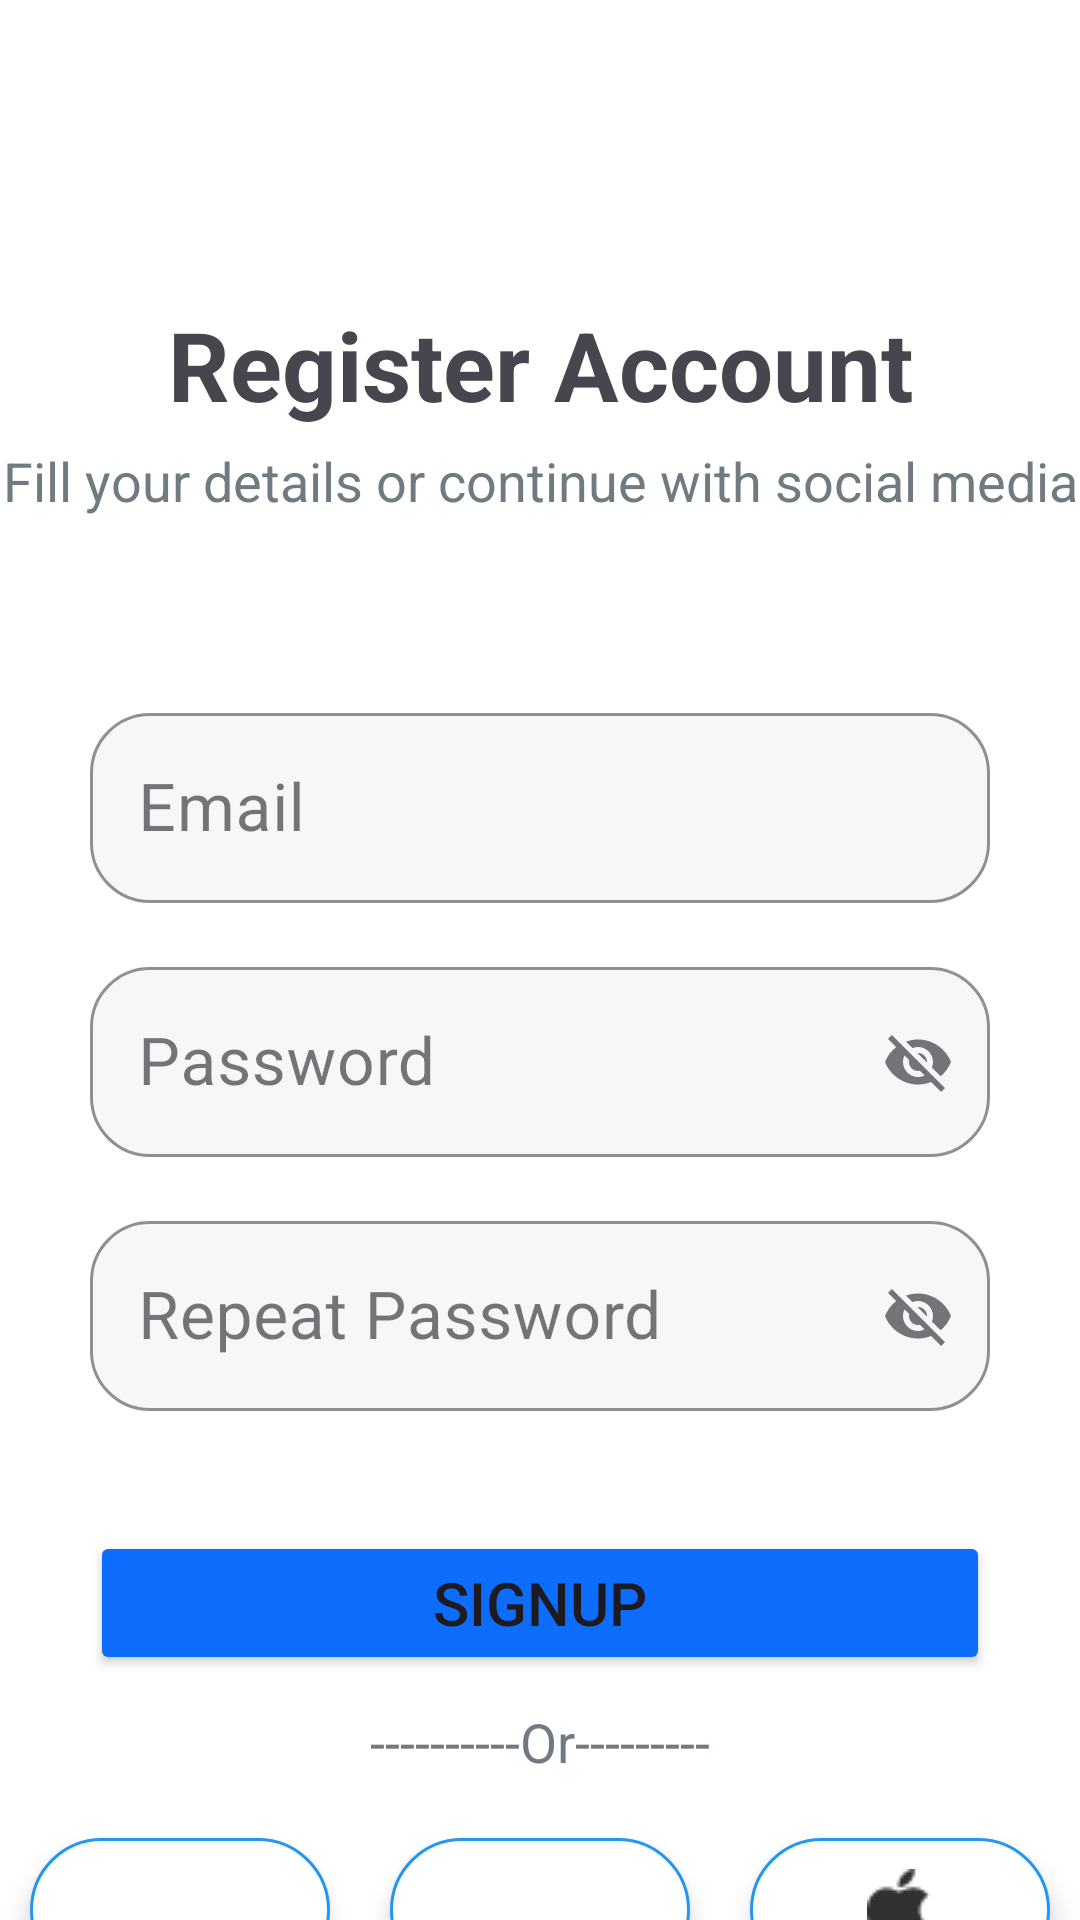

This screen was rendered from an Android layout file. Write that file and the resources it references.
<!-- AndroidManifest.xml: application theme Theme.MessagingApp -->
<!-- res/layout/activity_sign_up.xml -->
<?xml version="1.0" encoding="utf-8"?>
<androidx.constraintlayout.widget.ConstraintLayout xmlns:android="http://schemas.android.com/apk/res/android"
    xmlns:app="http://schemas.android.com/apk/res-auto"
    xmlns:tools="http://schemas.android.com/tools"
    android:layout_width="match_parent"
    android:layout_height="match_parent"
    tools:context=".sign_up.SignUp">

    <LinearLayout
        android:id="@+id/linearLayout"
        android:layout_width="match_parent"
        android:layout_height="wrap_content"
        android:layout_marginTop="100dp"
        android:gravity="center_horizontal"
        android:orientation="vertical"
        app:layout_constraintTop_toTopOf="parent">

        <TextView
            android:layout_width="match_parent"
            android:layout_height="wrap_content"
            android:gravity="center"
            android:text="@string/register_account"
            android:textSize="32sp"
            android:textStyle="bold" />

        <TextView
            android:layout_width="match_parent"
            android:layout_height="wrap_content"
            android:layout_marginTop="5dp"
            android:gravity="center"
            android:text="@string/intro_signin"
            android:textColor="#707B81"
            android:textSize="18sp" />

        <com.google.android.material.textfield.TextInputLayout
            style="@style/Widget.MaterialComponents.TextInputLayout.OutlinedBox"
            android:layout_width="match_parent"
            android:layout_height="wrap_content"
            android:layout_marginHorizontal="30dp"
            android:layout_marginTop="60dp"
            android:hint="@string/email"
            app:boxCornerRadiusBottomEnd="20dp"
            app:boxCornerRadiusBottomStart="20dp"
            app:boxCornerRadiusTopEnd="20dp"
            app:boxCornerRadiusTopStart="20dp"
            app:boxStrokeColor="#D12B3C"
            app:endIconMode="clear_text"
            app:boxBackgroundColor="#F7F7F9"
            >

            <com.google.android.material.textfield.TextInputEditText
                android:id="@+id/text_input_edt_email"
                android:layout_width="match_parent"
                android:layout_height="wrap_content"
                android:singleLine="true"
                android:textSize="22sp"

                />
        </com.google.android.material.textfield.TextInputLayout>

        <TextView
            android:id="@+id/tv_email_message"
            android:layout_width="match_parent"
            android:layout_height="wrap_content"
            android:layout_marginTop="8dp"
            android:layout_marginHorizontal="30dp"
            android:visibility="gone"
            android:gravity="end"
            />

        <com.google.android.material.textfield.TextInputLayout
            style="@style/Widget.MaterialComponents.TextInputLayout.OutlinedBox"
            android:layout_width="match_parent"
            android:layout_height="wrap_content"
            android:layout_marginHorizontal="30dp"
            android:layout_marginTop="16dp"
            android:hint="@string/password"
            app:boxCornerRadiusBottomEnd="20dp"
            app:boxCornerRadiusBottomStart="20dp"
            app:boxCornerRadiusTopEnd="20dp"
            app:boxCornerRadiusTopStart="20dp"
            app:boxStrokeColor="#D12B3C"
            app:endIconMode="password_toggle"
            app:boxBackgroundColor="#F7F7F9">

            <com.google.android.material.textfield.TextInputEditText
                android:id="@+id/text_input_edt_password"
                android:layout_width="match_parent"
                android:layout_height="wrap_content"
                android:singleLine="true"
                android:textSize="22sp" />
        </com.google.android.material.textfield.TextInputLayout>

        <TextView
            android:id="@+id/tv_message_password"
            android:layout_width="match_parent"
            android:layout_height="wrap_content"
            android:layout_marginTop="8dp"
            android:layout_marginHorizontal="30dp"
            android:visibility="gone"
            android:gravity="end"
            />

        <com.google.android.material.textfield.TextInputLayout
            style="@style/Widget.MaterialComponents.TextInputLayout.OutlinedBox"
            android:layout_width="match_parent"
            android:layout_height="wrap_content"
            android:layout_marginHorizontal="30dp"
            android:layout_marginTop="16dp"
            android:hint="@string/repeat_password"
            app:boxCornerRadiusBottomEnd="20dp"
            app:boxCornerRadiusBottomStart="20dp"
            app:boxCornerRadiusTopEnd="20dp"
            app:boxCornerRadiusTopStart="20dp"
            app:boxStrokeColor="#D12B3C"
            app:endIconMode="password_toggle"
            app:boxBackgroundColor="#F7F7F9">

            <com.google.android.material.textfield.TextInputEditText
                android:id="@+id/text_input_edt_repeat_password"
                android:layout_width="match_parent"
                android:layout_height="wrap_content"
                android:singleLine="true"
                android:textSize="22sp" />
        </com.google.android.material.textfield.TextInputLayout>

        <TextView
            android:id="@+id/tv_error_message"
            android:layout_width="match_parent"
            android:layout_height="wrap_content"
            android:layout_marginTop="8dp"
            android:layout_marginHorizontal="30dp"
            android:visibility="gone"
            android:gravity="end"
            />

        <Button
            android:id="@+id/btn_sign_up"
            android:layout_width="match_parent"
            android:layout_height="wrap_content"
            android:layout_marginHorizontal="30dp"
            android:layout_marginTop="40dp"
            android:backgroundTint="#0D6EFD"
            android:text="@string/signup"
            android:textSize="20sp"
            />

        <TextView
            android:layout_width="wrap_content"
            android:layout_height="wrap_content"
            android:layout_marginVertical="10dp"
            android:text="@string/or"
            android:textColor="#707B81"
            android:textSize="18sp" />

        <LinearLayout
            android:layout_width="wrap_content"
            android:layout_height="wrap_content"

            android:orientation="horizontal">

            <LinearLayout
                android:id="@+id/ll_sign_in_with_google"
                android:layout_width="100dp"
                android:layout_height="48dp"
                android:layout_margin="10dp"
                android:layout_marginBottom="72dp"
                android:background="@drawable/edit_text_boder"
                android:elevation="5dp"
                android:gravity="center">

                <ImageView
                    android:layout_width="wrap_content"
                    android:layout_height="wrap_content"
                    android:src="@drawable/google_icon" />
            </LinearLayout>

            <LinearLayout
                android:id="@+id/ll_sign_in_with_facebook"
                android:layout_width="100dp"
                android:layout_height="48dp"
                android:layout_margin="10dp"
                android:layout_marginBottom="72dp"
                android:background="@drawable/edit_text_boder"
                android:elevation="5dp"
                android:gravity="center">

                <ImageView
                    android:layout_width="wrap_content"
                    android:layout_height="wrap_content"
                    android:src="@drawable/facebook" />
            </LinearLayout>

            <LinearLayout
                android:id="@+id/ll_sign_in_with_phone"
                android:layout_width="100dp"
                android:layout_height="48dp"
                android:layout_margin="10dp"
                android:layout_marginBottom="72dp"
                android:background="@drawable/edit_text_boder"
                android:elevation="6dp"
                android:gravity="center">

                <ImageView
                    android:layout_width="wrap_content"
                    android:layout_height="wrap_content"
                    android:src="@drawable/phone_icon" />
            </LinearLayout>

        </LinearLayout>

    </LinearLayout>

</androidx.constraintlayout.widget.ConstraintLayout>
<!-- resources referenced by this layout -->
<resources>
  <!-- drawable edit_text_boder (drawable) -->
  <selector xmlns:android="http://schemas.android.com/apk/res/android">
      
      <item android:state_pressed="true">
          <shape android:shape="rectangle">
              
              <solid android:color="#959595" />
              <stroke
                  android:width="1dp"
                  android:color="#2196F3" />
              <corners android:radius="24dp" />
          </shape>
      </item>
      
      <item>
          <shape android:shape="rectangle">
              
              <solid android:color="#FFFFFF" />
              <stroke
                  android:width="1dp"
                  android:color="#2196F3" />
              <corners android:radius="24dp" />
          </shape>
      </item>
  </selector>
  <!-- drawable phone_icon: png bitmap (drawable, 506 bytes) -->
  <string name="email">Email</string>
  <string name="intro_signin">Fill your details or continue with social media</string>
  <string name="or">----------Or---------</string>
  <string name="password">Password</string>
  <string name="register_account">Register Account</string>
  <string name="repeat_password">Repeat Password</string>
  <string name="signup">SignUp</string>
  <style name="Theme.MessagingApp" parent="Base.Theme.MessagingApp" />
  <style name="Base.Theme.MessagingApp" parent="Theme.Material3.DayNight.NoActionBar">
          
          
          <item name="android:windowBackground">@color/white</item>
      </style>
  <color name="white">#FFFFFFFF</color>
</resources>
